Run: headless pygame with SDL's dummy video driver; simulated clock (each Clock.tick advances the game by its frame time, no real sleeping); random seed 0; keys injected as events and as key.get_pressed() state; no mouse input.
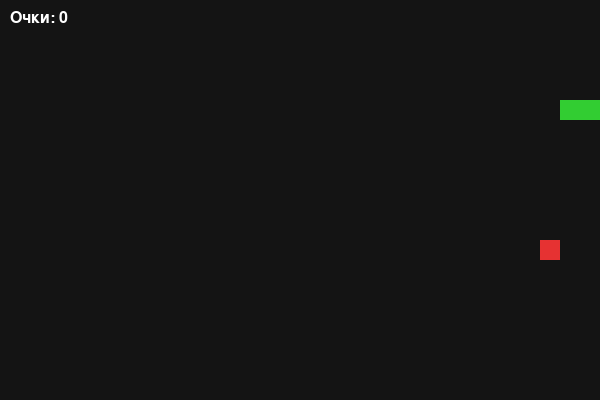
Frame 1 of 1 · flips 1–60 · no input (game ended)

The pygame program that drew these frames:

import random
import sys
import pygame

# Инициализация Pygame
pygame.init()

# Настройки окна и сетки
WIDTH, HEIGHT = 600, 400
GRID_SIZE = 20  # Размер одной ячейки (и змейки, и еды)
screen = pygame.display.set_mode((WIDTH, HEIGHT))
pygame.display.set_caption("Мини-игра: Змейка")

# Цвета (RGB)
BLACK = (20, 20, 20)
GREEN = (50, 205, 50)
RED = (230, 50, 50)
WHITE = (255, 255, 255)

# Часы для контроля скорости (FPS)
clock = pygame.time.Clock()
font = pygame.font.SysFont("arial", 24)


class Snake:

    def __init__(self):
        # Начальная позиция змейки (центр экрана)
        self.body = [(100, 100), (80, 100), (60, 100)]
        self.direction = (GRID_SIZE, 0)  # Движемся вправо

    def move(self):
        # Вычисляем новую позицию головы
        head_x, head_y = self.body[0]
        dir_x, dir_y = self.direction
        new_head = (head_x + dir_x, head_y + dir_y)

        # Вставляем новую голову в начало списка
        self.body.insert(0, new_head)
        # Удаляем хвост (если змейка не съела еду, хвост удаляется в логике игры)
        self.body.pop()

    def change_direction(self, new_dir):
        # Запрещаем поворот на 180 градусов (например, влево, если ползли вправо)
        if (new_dir[0] * -1, new_dir[1] * -1) != self.direction:
            self.direction = new_dir

    def draw(self, surface):
        for segment in self.body:
            rect = pygame.Rect(segment[0], segment[1], GRID_SIZE, GRID_SIZE)
            pygame.draw.rect(surface, GREEN, rect)


class Food:

    def __init__(self):
        self.position = (0, 0)
        self.respawn()

    def respawn(self):
        # Помещаем еду в случайную ячейку сетки
        x = random.randint(0, (WIDTH - GRID_SIZE) // GRID_SIZE) * GRID_SIZE
        y = random.randint(0, (HEIGHT - GRID_SIZE) // GRID_SIZE) * GRID_SIZE
        self.position = (x, y)

    def draw(self, surface):
        rect = pygame.Rect(
            self.position[0], self.position[1], GRID_SIZE, GRID_SIZE
        )
        pygame.draw.rect(surface, RED, rect)


# Создаем объекты
snake = Snake()
food = Food()
score = 0

# Главный игровой цикл
running = True
while running:
    # 1. Обработка нажатий клавиш
    for event in pygame.event.get():
        if event.type == pygame.QUIT:
            running = False
        elif event.type == pygame.KEYDOWN:
            if event.key == pygame.K_UP:
                snake.change_direction((0, -GRID_SIZE))
            elif event.key == pygame.K_DOWN:
                snake.change_direction((0, GRID_SIZE))
            elif event.key == pygame.K_LEFT:
                snake.change_direction((-GRID_SIZE, 0))
            elif event.key == pygame.K_RIGHT:
                snake.change_direction((GRID_SIZE, 0))

    # 2. Логика движения
    snake.move()
    head_x, head_y = snake.body[0]

    # Проверка: съела ли змейка еду?
    if snake.body[0] == food.position:
        snake.body.append(snake.body[-1])  # Увеличиваем хвост
        food.respawn()
        score += 10

    # Проверка: врезалась ли в стену?
    if head_x < 0 or head_x >= WIDTH or head_y < 0 or head_y >= HEIGHT:
        print(f"Игра окончена! Ваши очки: {score}")
        running = False

    # Проверка: врезалась ли в себя?
    if snake.body[0] in snake.body[1:]:
        print(f"Игра окончена! Ваши очки: {score}")
        running = False

    # 3. Отрисовка кадра
    screen.fill(BLACK)
    snake.draw(screen)
    food.draw(screen)

    # Вывод счета на экран
    score_text = font.render(f"Очки: {score}", True, WHITE)
    screen.blit(score_text, (10, 10))

    pygame.display.flip()

    # Скорость игры (чем больше число, тем быстрее змейка)
    clock.tick(10)

pygame.quit()
sys.exit()
